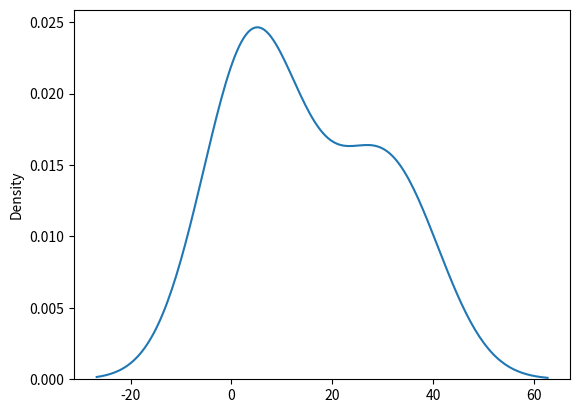

The matplotlib source for this figure:
import matplotlib.pyplot as plt 
import seaborn as sbn #pip install seaborn ->used to visualize random distributions.


#sbn.distplot([1,4,6,7,7])
#plt.show()

#Plot without histogram
sbn.distplot([7,4,32,3,2,22,34],hist=False)
plt.show()
